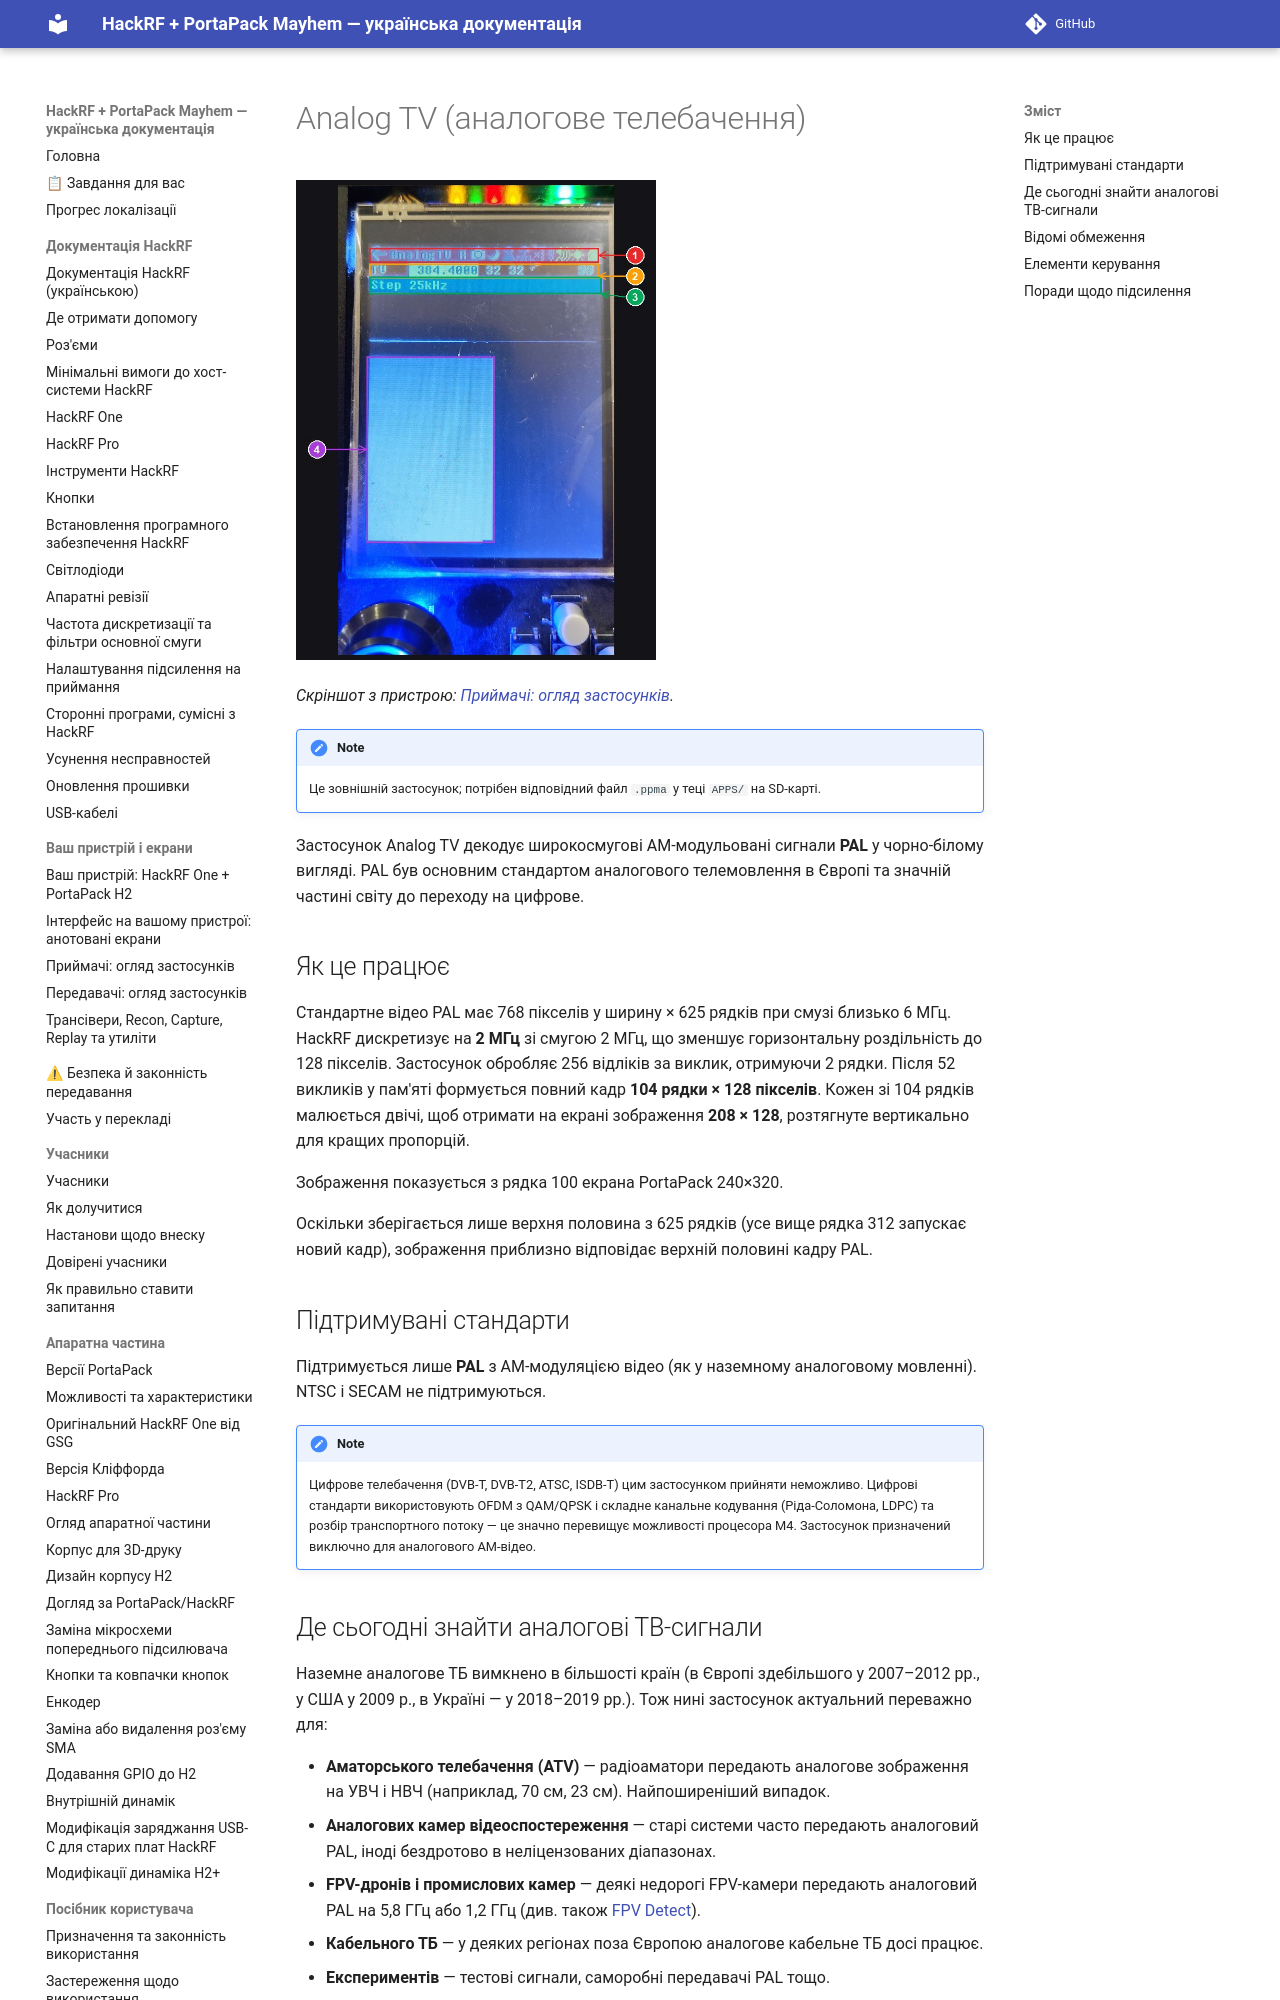

repository: FixerHack/hackrf-portapack-ua · page: analog-tv-receiver/index.html · generator: mkdocs

# Analog TV (аналогове телебачення)

![Analog TV на пристрої](annotated/app-051.jpg){ width="360" }

*Скріншот з пристрою: [Приймачі: огляд застосунків](Screens-Receivers#shot-051).*

> [!NOTE]
> Це зовнішній застосунок; потрібен відповідний файл `.ppma` у теці `APPS/` на SD-карті.

Застосунок Analog TV декодує широкосмугові AM-модульовані сигнали **PAL** у чорно-білому вигляді. PAL був основним стандартом аналогового телемовлення в Європі та значній частині світу до переходу на цифрове.
